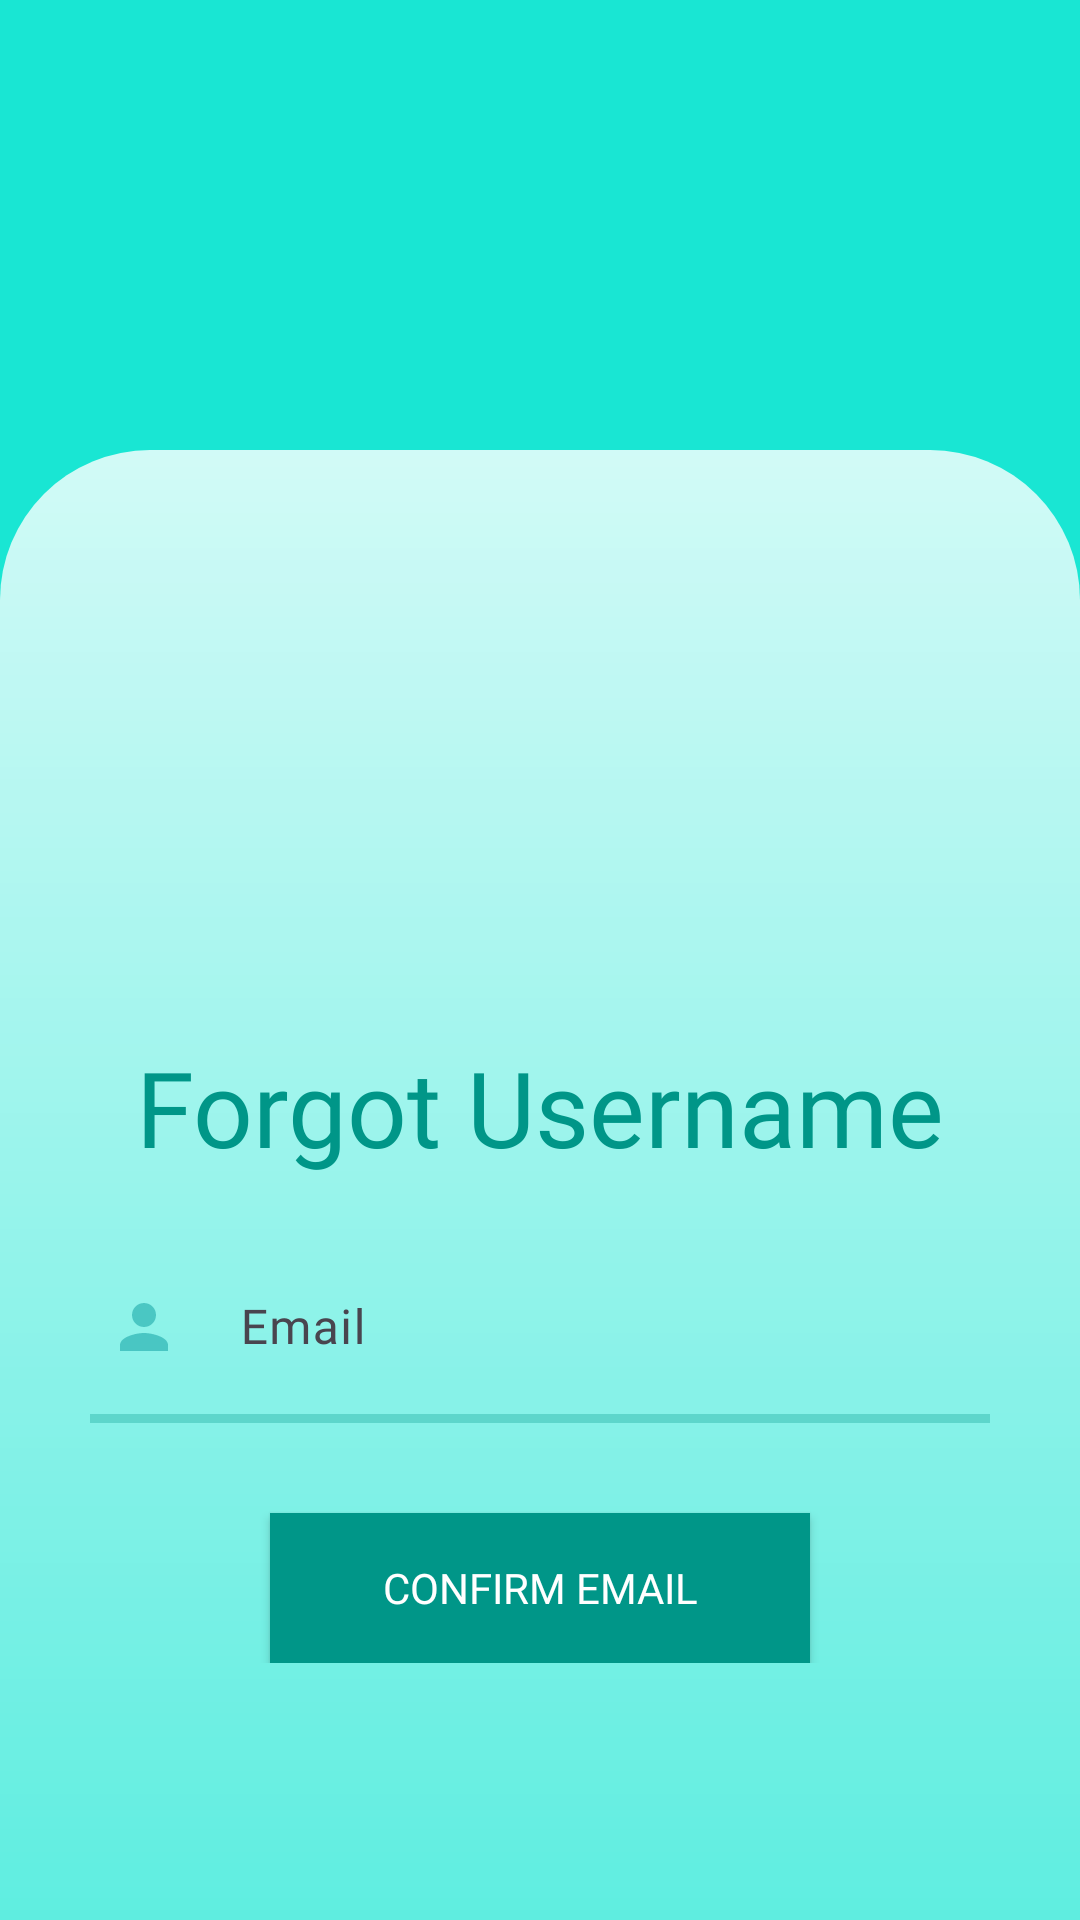

Write the Android layout XML for this screen, with the resource values it uses.
<!-- AndroidManifest.xml: application theme Theme.ChatMe -->
<!-- res/layout/activity_forgot_username.xml -->
<?xml version="1.0" encoding="utf-8"?>
<LinearLayout xmlns:android="http://schemas.android.com/apk/res/android"
    xmlns:app="http://schemas.android.com/apk/res-auto"
    xmlns:tools="http://schemas.android.com/tools"
    android:layout_width="match_parent"
    android:layout_height="match_parent"
    android:fontFamily="@font/aqua"
    android:orientation="vertical"
    android:background="@color/secondary"
    tools:context=".screens.ForgotUsername">


    <LinearLayout
        android:layout_width="match_parent"
        android:layout_height="150dp"
        android:orientation="vertical">
        <androidx.appcompat.widget.AppCompatButton
            android:id="@+id/backToPreviousButton"
            android:layout_margin="20dp"
            android:layout_width="40dp"
            android:layout_height="40dp"
            android:background="@drawable/back">
        </androidx.appcompat.widget.AppCompatButton>

    </LinearLayout>

    <LinearLayout
        android:layout_width="match_parent"
        android:layout_height="600dp"
        android:orientation="vertical"
        android:gravity="center"
        android:background="@drawable/roundedbackground">

        <TextView
            android:id="@+id/title"
            android:layout_marginTop="50dp"
            android:layout_width="wrap_content"
            android:layout_height="wrap_content"
            android:textSize="35sp"
            android:textColor="@color/primary"
            android:text="Forgot Username"
            android:fontFamily="@font/aqua"/>

        <LinearLayout
            android:id="@+id/inputLayout"
            android:layout_width="wrap_content"
            android:layout_height="wrap_content"
            android:orientation="vertical">
            <com.google.android.material.textfield.TextInputLayout
                android:id="@+id/emailTextLayout"
                android:layout_width="match_parent"
                android:layout_height="wrap_content"
                android:layout_marginHorizontal="20dp"
                android:layout_marginTop="10dp"
                app:boxStrokeColor="@color/primary"
                app:boxStrokeWidth="3dp"
                app:boxBackgroundMode="none">

                <com.google.android.material.textfield.TextInputEditText
                    android:id="@+id/emailText"
                    android:layout_width="match_parent"
                    android:layout_height="wrap_content"
                    android:textSize="16sp"
                    android:textColorHint="@color/secondary"
                    android:textColor="@color/primary"
                    android:inputType="textEmailAddress"
                    android:hint="Email"
                    android:fontFamily="@font/aqua"
                    android:drawableStart="@drawable/username"
                    android:drawablePadding="20dp">
                </com.google.android.material.textfield.TextInputEditText>

                <View
                    android:layout_width="wrap_content"
                    android:layout_height="3dp"
                    android:layout_marginHorizontal="10dp"
                    android:background="@drawable/underline"
                    android:alpha="0.3">
                </View>
            </com.google.android.material.textfield.TextInputLayout>

        </LinearLayout>

        <LinearLayout
            android:id="@+id/submitLayout"
            android:layout_width="match_parent"
            android:layout_height="wrap_content"
            android:orientation="vertical"
            android:layout_marginBottom="50dp">


            <androidx.appcompat.widget.AppCompatButton
                android:id="@+id/confirmEmailButton"
                android:layout_width="match_parent"
                android:layout_height="50dp"
                android:layout_marginTop="30dp"
                android:text="Confirm Email"
                android:fontFamily="@font/aqua"
                android:background="@color/primary"
                android:layout_marginHorizontal="90dp"
                android:textColor="@color/white">
            </androidx.appcompat.widget.AppCompatButton>

        </LinearLayout>

    </LinearLayout>


</LinearLayout>
<!-- resources referenced by this layout -->
<resources>
  <color name="primary">#009688</color>
  <color name="secondary">#19E6D3</color>
  <color name="white">#FFFFFFFF</color>
  <!-- drawable roundedbackground (drawable) -->
  <?xml version="1.0" encoding="utf-8"?>
  <shape xmlns:android="http://schemas.android.com/apk/res/android">
      <gradient android:startColor="#CCFFFFFF"
                android:centerY="0.8"
                android:endColor="#30FFFFFF"
                android:angle="270"/>
      <corners android:topLeftRadius="50dp"
               android:topRightRadius="50dp"/>
  </shape>
  <!-- drawable underline (drawable) -->
  <?xml version="1.0" encoding="utf-8"?>
  <shape xmlns:android="http://schemas.android.com/apk/res/android">
      <solid android:color="@color/primary" />
      <size
          android:height="1dp"
          android:width="100dp" />
  </shape>
  <!-- drawable username (drawable) -->
  <vector android:alpha="0.48" android:height="24dp"
      android:tint="#009699" android:viewportHeight="24"
      android:viewportWidth="24" android:width="24dp" xmlns:android="http://schemas.android.com/apk/res/android">
      <path android:fillColor="@android:color/white" android:pathData="M12,12c2.21,0 4,-1.79 4,-4s-1.79,-4 -4,-4 -4,1.79 -4,4 1.79,4 4,4zM12,14c-2.67,0 -8,1.34 -8,4v2h16v-2c0,-2.66 -5.33,-4 -8,-4z"/>
  </vector>
  <style name="Theme.ChatMe" parent="Base.Theme.ChatMe" />
  <style name="Base.Theme.ChatMe" parent="Theme.Material3.Light.NoActionBar">
          
          
      </style>
</resources>
